6-way image classification set "image_classification" from GitHub (davidenberg/Junction_2024); label vocabulary: cloud, deforestation, deforestation original, forest, not deforestation, not deforestation original.

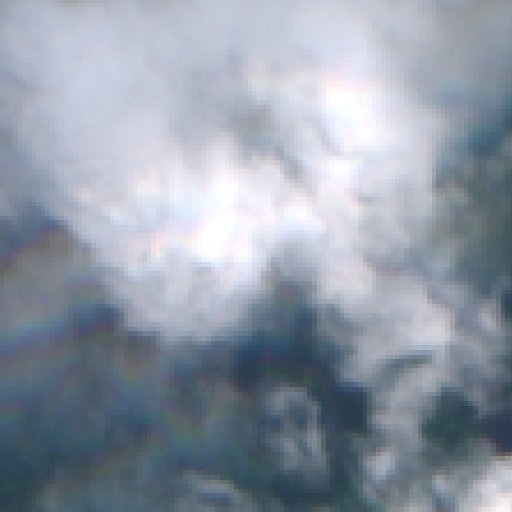
Label: cloud

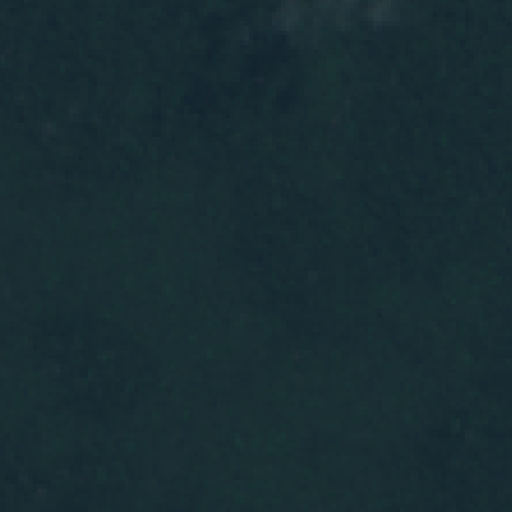
Label: not deforestation original

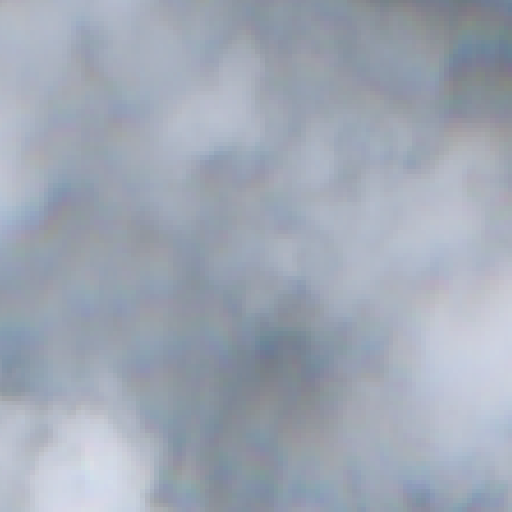
Label: cloud

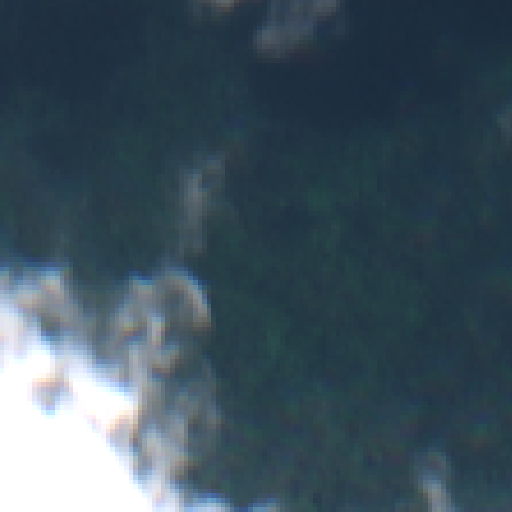
Label: forest

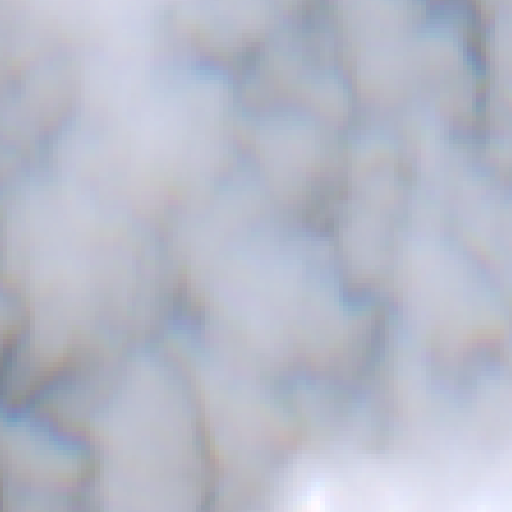
Label: cloud

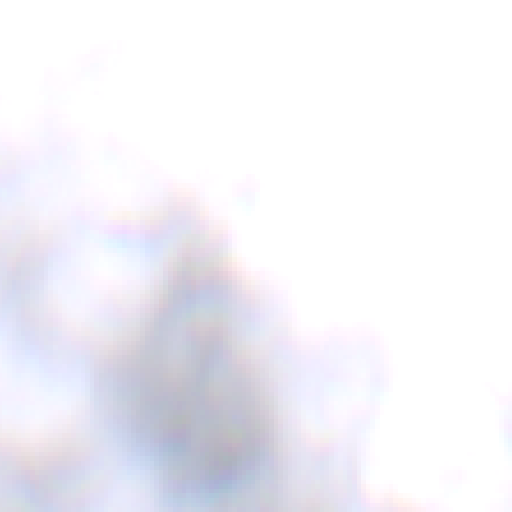
Label: cloud
